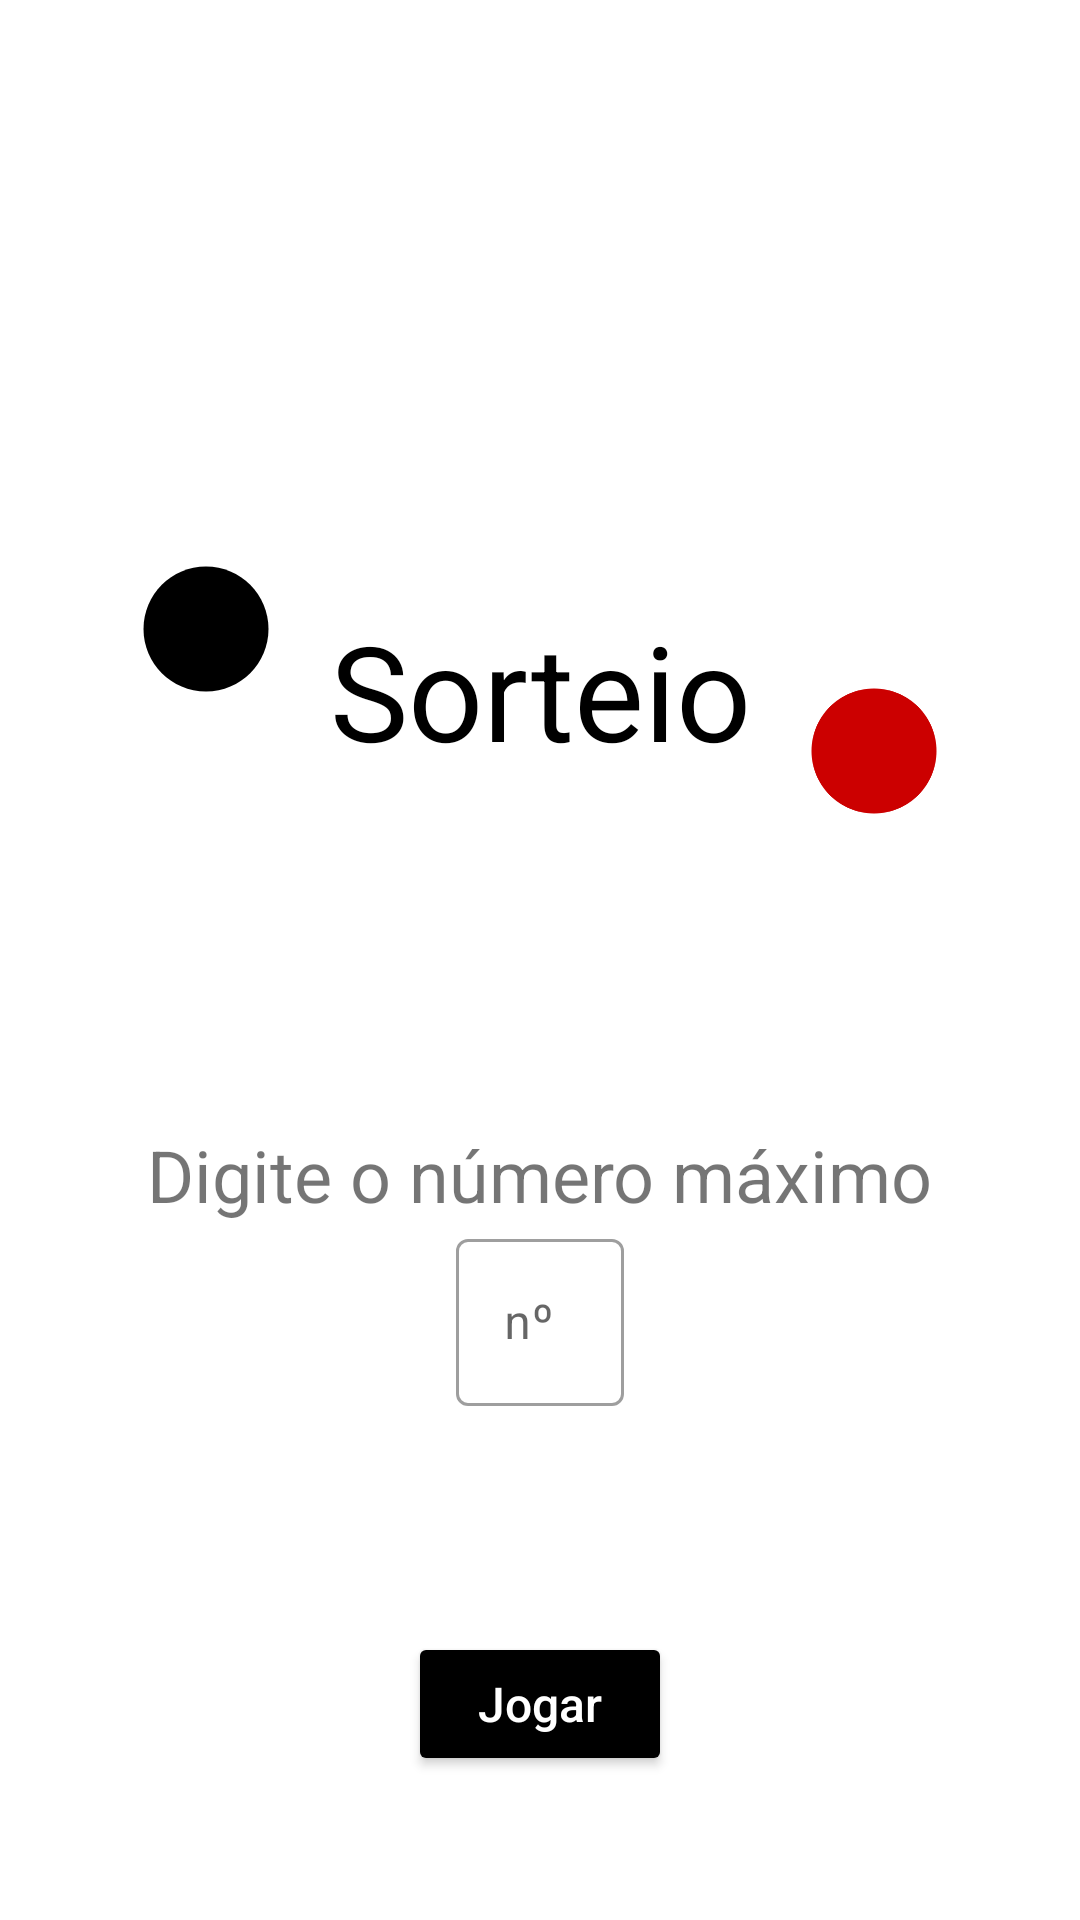

This screen was rendered from an Android layout file. Write that file and the resources it references.
<!-- AndroidManifest.xml: application theme Theme.CaraOuCoroa -->
<!-- res/layout/activity_main.xml -->
<?xml version="1.0" encoding="utf-8"?>
<androidx.constraintlayout.widget.ConstraintLayout xmlns:android="http://schemas.android.com/apk/res/android"
    xmlns:app="http://schemas.android.com/apk/res-auto"
    xmlns:tools="http://schemas.android.com/tools"
    android:layout_width="match_parent"
    android:layout_height="match_parent"
    android:padding="16dp"
    tools:context=".MainActivity">

    <TextView
        android:id="@+id/tv_text_drawn"
        android:layout_width="wrap_content"
        android:layout_height="wrap_content"
        android:layout_marginBottom="100dp"
        android:padding="16dp"
        android:text="@string/tv_text_drawn"
        android:textAlignment="center"
        android:textColor="@color/black"
        android:textSize="44sp"
        app:layout_constraintBottom_toTopOf="@+id/btn_play"
        app:layout_constraintLeft_toLeftOf="parent"
        app:layout_constraintRight_toRightOf="parent"
        app:layout_constraintTop_toTopOf="parent" />

    <ImageView
        android:id="@+id/iv_black"
        android:layout_width="50dp"
        android:layout_height="50dp"
        android:src="@drawable/ic_baseline_circle_24"
        app:layout_constraintEnd_toStartOf="@id/tv_text_drawn"
        app:layout_constraintTop_toTopOf="@id/tv_text_drawn"
        app:tint="@color/black"
        android:contentDescription="@string/ct_drawn_black" />

    <ImageView
        android:id="@+id/iv_red"
        android:layout_width="50dp"
        android:layout_height="50dp"
        android:src="@drawable/ic_baseline_circle_24"
        app:layout_constraintBottom_toBottomOf="@id/tv_text_drawn"
        app:layout_constraintStart_toEndOf="@id/tv_text_drawn"
        app:tint="@android:color/holo_red_dark"
        android:contentDescription="@string/ct_drawn" />

    <TextView
        android:id="@+id/tv_hint"
        android:layout_width="wrap_content"
        android:layout_height="wrap_content"
        android:layout_marginTop="100dp"
        android:layout_marginBottom="16dp"
        android:text="@string/tv_text_drawn_hint"
        android:textSize="24sp"
        app:layout_constraintBottom_toTopOf="@id/til_number"
        app:layout_constraintLeft_toLeftOf="parent"
        app:layout_constraintRight_toRightOf="parent"
        app:layout_constraintTop_toBottomOf="@id/tv_text_drawn" />


    <com.google.android.material.textfield.TextInputLayout
        android:id="@+id/til_number"
        style="@style/Widget.MaterialComponents.TextInputLayout.OutlinedBox"
        android:layout_width="wrap_content"
        android:layout_height="wrap_content"
        android:hint="@string/til_drawn_hint"
        app:layout_constraintEnd_toEndOf="@id/btn_play"
        app:layout_constraintStart_toStartOf="@id/btn_play"
        app:layout_constraintTop_toBottomOf="@id/tv_hint">

        <com.google.android.material.textfield.TextInputEditText
            android:layout_width="match_parent"
            android:layout_height="match_parent"
            android:inputType="number" />

    </com.google.android.material.textfield.TextInputLayout>

    <Button
        android:id="@+id/btn_play"
        android:layout_width="wrap_content"
        android:layout_height="wrap_content"
        android:layout_margin="32dp"
        android:backgroundTint="@color/black"
        android:text="@string/btn_text_drawn"
        android:textAllCaps="false"
        android:textColor="@color/white"
        android:textSize="16sp"
        app:layout_constraintBottom_toBottomOf="parent"
        app:layout_constraintEnd_toEndOf="parent"
        app:layout_constraintStart_toStartOf="parent" />


</androidx.constraintlayout.widget.ConstraintLayout>
<!-- resources referenced by this layout -->
<resources>
  <!-- drawable ic_baseline_circle_24 (drawable) -->
  <vector xmlns:android="http://schemas.android.com/apk/res/android"
      xmlns:app="http://schemas.android.com/apk/res-auto"
      android:width="24dp"
      android:height="24dp"
      android:viewportWidth="24"
      android:viewportHeight="24"
      app:tint="?attr/colorControlNormal">
    <path
        android:fillColor="@android:color/white"
        android:pathData="M12,2C6.47,2 2,6.47 2,12s4.47,10 10,10 10,-4.47 10,-10S17.53,2 12,2z"/>
  </vector>
  <string name="btn_text_drawn">Jogar</string>
  <string name="ct_drawn">Circle red</string>
  <string name="ct_drawn_black">Circle black</string>
  <string name="til_drawn_hint">nº</string>
  <string name="tv_text_drawn">Sorteio</string>
  <string name="tv_text_drawn_hint">Digite o número máximo</string>
  <style name="Theme.CaraOuCoroa" parent="Theme.MaterialComponents.DayNight.NoActionBar">
          
          <item name="colorPrimary">@color/black</item>
          <item name="colorPrimaryVariant">@color/black</item>
          <item name="colorOnPrimary">@color/white</item>
          
          <item name="colorSecondary">@color/teal_200</item>
          <item name="colorSecondaryVariant">@color/teal_700</item>
          <item name="colorOnSecondary">@color/black</item>
          
          <item name="android:statusBarColor" tools:targetApi="l">?attr/colorPrimaryVariant</item>
          
      </style>
  <!-- not gathered from this repository: default colours our renderer supplied (Android Studio template values) -->
  <color name="teal_200">#FF03DAC5</color>
  <color name="teal_700">#FF018786</color>
  <color name="black">#FF000000</color>
  <color name="white">#FFFFFFFF</color>
</resources>
